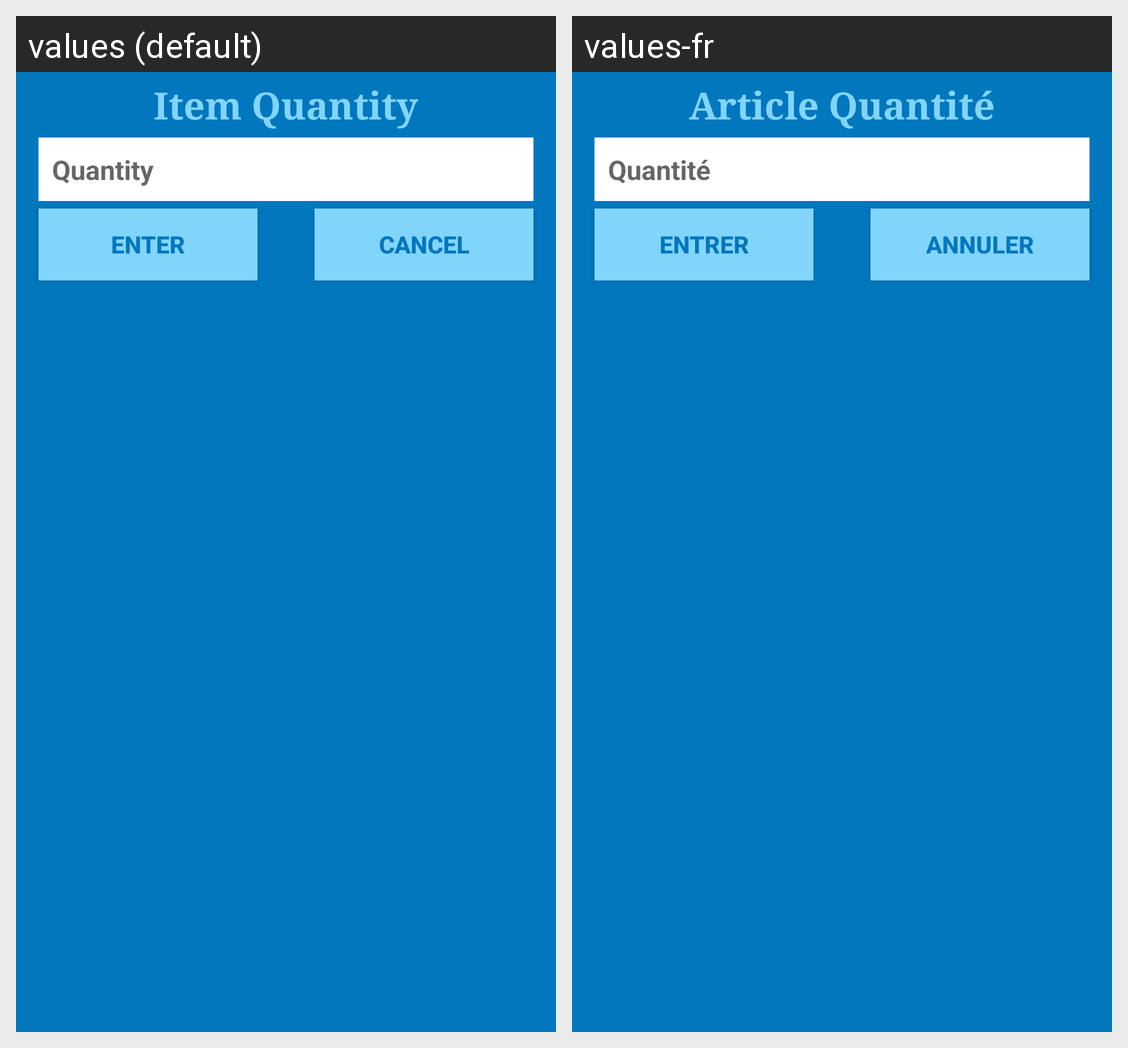

This grid shows one Android layout under two languages. Give, for every string resource on the screen, its name, the default text and each shown locale's text.
Android screen res/layout/itemquantity_alertdialog.xml rendered under 2 locales, left to right: values (default), values-fr. Device: Nexus 5 (rendered at 1080×1920; each locale shown at half size, 540×960, under a caption strip naming it); theme customStyle.
Strings drawn on this screen, with the default value and each locale's value (text and hints the layout hard-codes, and strings that could not be matched under every locale, appear in the picture but are not listed):

quantity_dialog_header
  values: Item Quantity
  values-fr: Article Quantité

item_quantity_hint
  values: Quantity
  values-fr: Quantité

confirm_button
  values: ENTER
  values-fr: ENTRER

cancel_button
  values: CANCEL
  values-fr: ANNULER
